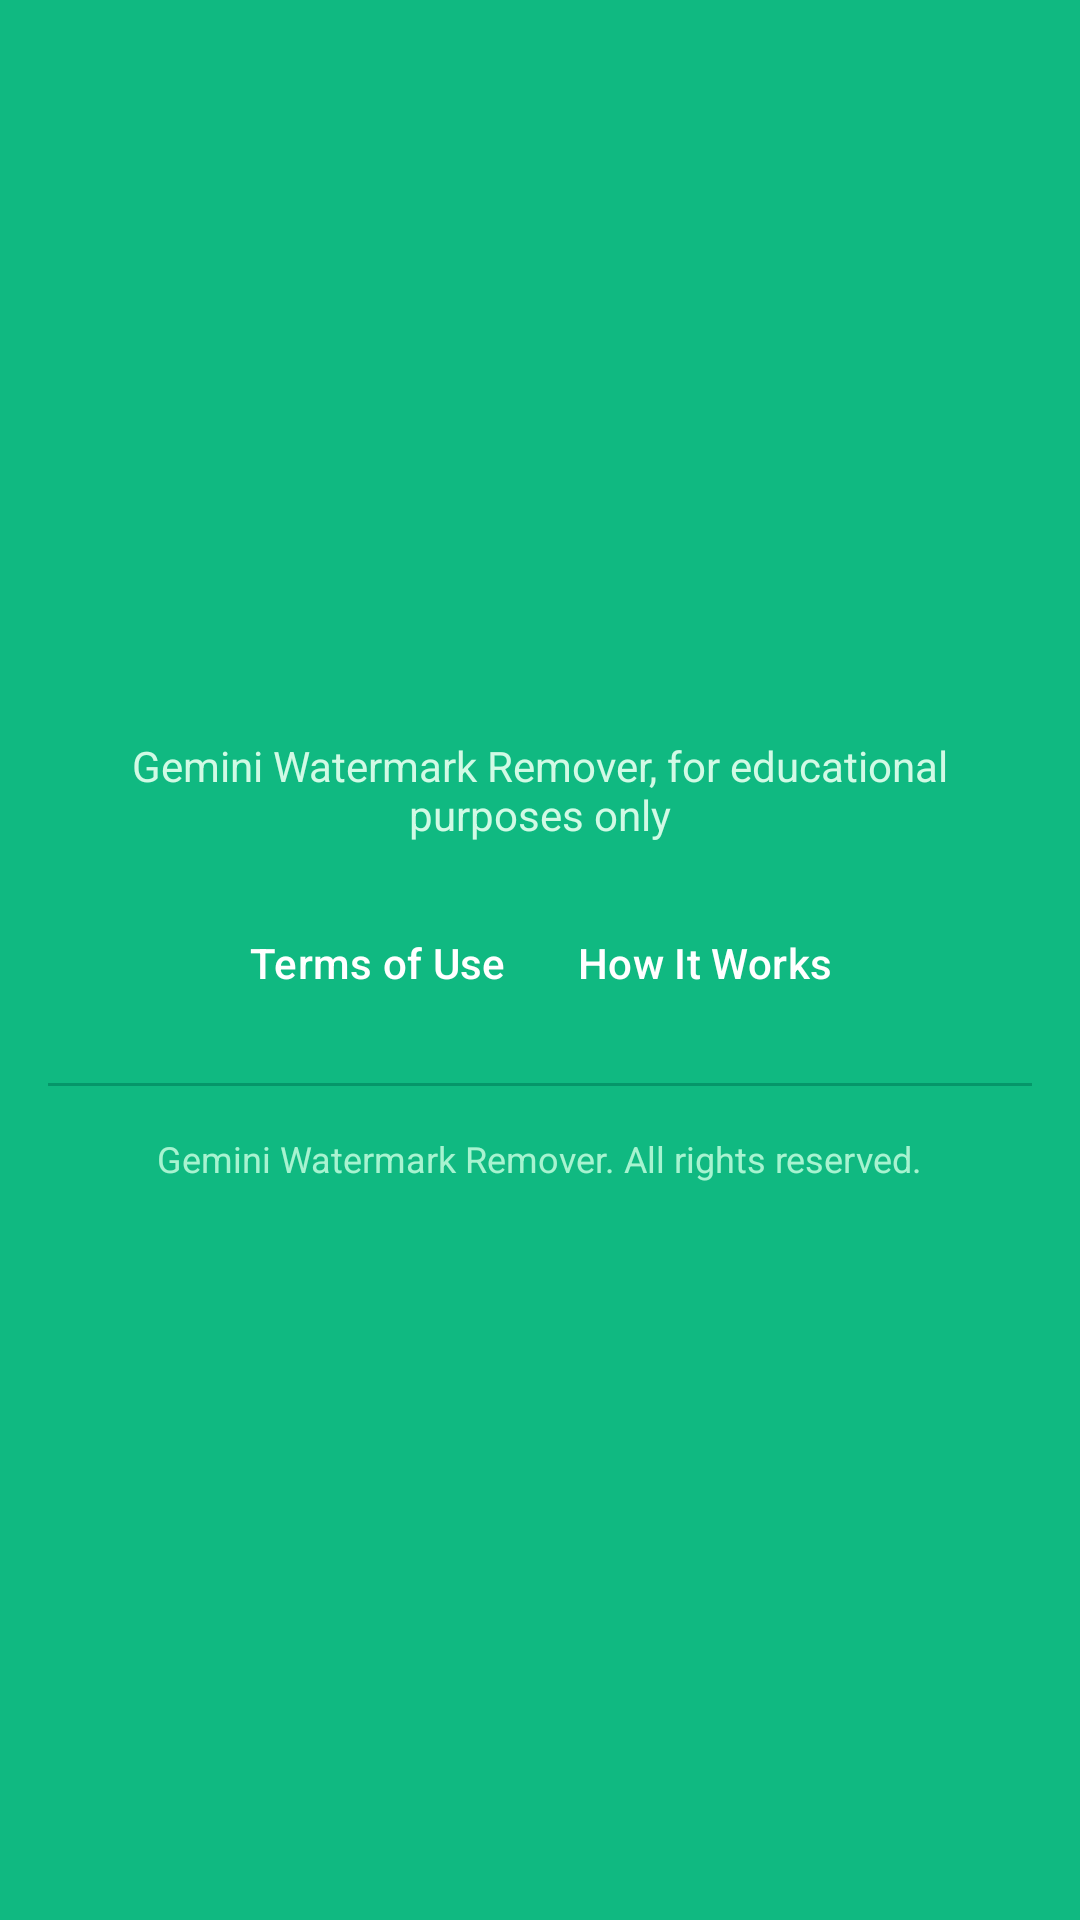

Reconstruct the res/layout file that produces this screen, plus the resources it refers to.
<!-- AndroidManifest.xml: application theme Theme.GeminiWatermarkRemover -->
<!-- res/layout/section_footer.xml -->
<?xml version="1.0" encoding="utf-8"?>
<LinearLayout xmlns:android="http://schemas.android.com/apk/res/android"
    xmlns:app="http://schemas.android.com/apk/res-auto"
    android:layout_width="match_parent"
    android:layout_height="wrap_content"
    android:orientation="vertical"
    android:background="@color/primary"
    android:paddingVertical="24dp"
    android:paddingHorizontal="16dp"
    android:gravity="center">

    <TextView
        android:layout_width="wrap_content"
        android:layout_height="wrap_content"
        android:text="@string/footer_desc"
        android:textColor="#D1FAE5"
        android:textSize="14sp"
        android:textAlignment="center" />

    <LinearLayout
        android:layout_width="wrap_content"
        android:layout_height="wrap_content"
        android:orientation="horizontal"
        android:layout_marginTop="16dp">

        <com.google.android.material.button.MaterialButton
            android:id="@+id/termsLink"
            style="@style/Widget.Material3.Button.TextButton"
            android:layout_width="wrap_content"
            android:layout_height="wrap_content"
            android:text="@string/terms_of_use"
            android:textColor="#FFFFFF"
            app:icon="@null" />

        <com.google.android.material.button.MaterialButton
            android:id="@+id/howItWorksLink"
            style="@style/Widget.Material3.Button.TextButton"
            android:layout_width="wrap_content"
            android:layout_height="wrap_content"
            android:text="@string/how_it_works"
            android:textColor="#FFFFFF"
            app:icon="@null" />
    </LinearLayout>

    <View
        android:layout_width="match_parent"
        android:layout_height="1dp"
        android:background="#059669"
        android:layout_marginVertical="16dp" />

    <TextView
        android:layout_width="wrap_content"
        android:layout_height="wrap_content"
        android:text="@string/copyright"
        android:textColor="#A7F3D0"
        android:textSize="12sp" />
</LinearLayout>
<!-- resources referenced by this layout -->
<resources>
  <color name="primary">#10B981</color>
  <string name="copyright">Gemini Watermark Remover. All rights reserved.</string>
  <string name="footer_desc">Gemini Watermark Remover, for educational purposes only</string>
  <string name="how_it_works">How It Works</string>
  <string name="terms_of_use">Terms of Use</string>
  <style name="Theme.GeminiWatermarkRemover" parent="Theme.Material3.Light.NoActionBar">
          <item name="colorPrimary">@color/primary</item>
          <item name="colorOnPrimary">@color/white</item>
          <item name="colorSurface">@color/surface_light</item>
          <item name="android:windowBackground">@color/bg_light</item>
          <item name="android:statusBarColor">@color/bg_light</item>
          <item name="android:navigationBarColor">@color/bg_light</item>
      </style>
  <color name="white">#FFFFFF</color>
  <color name="surface_light">#F9FAFB</color>
  <color name="bg_light">#FFFFFF</color>
</resources>
